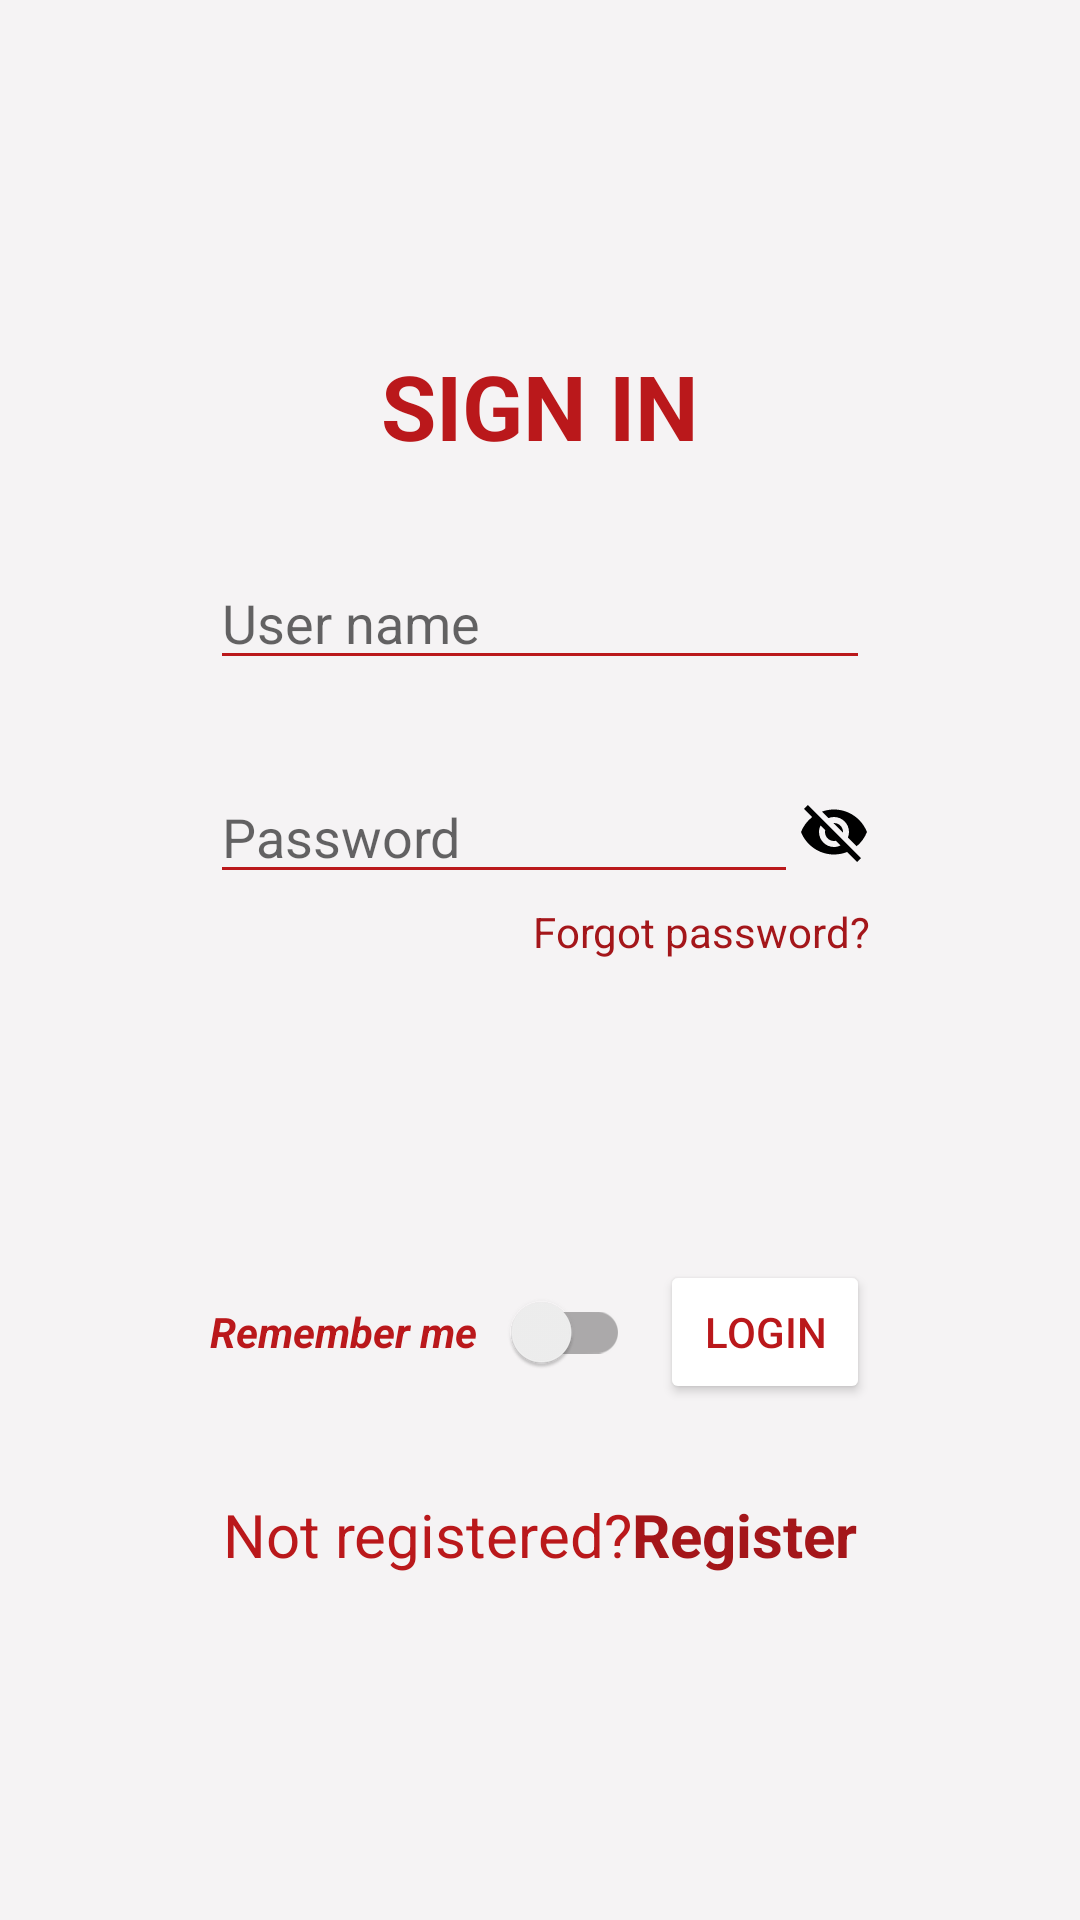

The Android layout XML behind this screen, and the referenced resources:
<!-- AndroidManifest.xml: application theme Theme.TodoList -->
<!-- res/layout/activity_login.xml -->
<?xml version="1.0" encoding="utf-8"?>
<LinearLayout xmlns:android="http://schemas.android.com/apk/res/android"
    xmlns:tools="http://schemas.android.com/tools"
    android:layout_width="match_parent"
    android:layout_height="match_parent"
    tools:context=".ui.LoginActivity"
    android:background="@color/page"
    android:gravity="center"
    >

    <LinearLayout
        android:layout_margin="70dp"
        android:layout_width="match_parent"
        android:layout_height="wrap_content"
        android:orientation="vertical"
        android:gravity="center">

        <TextView
            android:layout_width="wrap_content"
            android:layout_height="wrap_content"
            android:text="@string/sign_in"
            android:gravity="center"
            android:textColor="@color/red"
            android:textSize="30sp"
            android:textStyle="bold" />

        <EditText
            android:id="@+id/sign_in_name"
            android:layout_width="match_parent"
            android:layout_height="wrap_content"
            android:layout_gravity="center"
            android:layout_marginTop="30dp"
            android:ems="10"
            android:hint="@string/user_name"
            android:inputType="textPersonName"
            android:textColor="@color/purple_500"
            android:backgroundTint="@color/red"
            android:drawableStart="@drawable/ic_user"/>

        <LinearLayout
            android:layout_marginTop="30dp"
            android:layout_width="match_parent"
            android:layout_height="wrap_content"
            android:orientation="horizontal">

            <EditText
                android:id="@+id/sign_in_password"
                android:layout_weight="1"
                android:layout_width="0dp"
                android:layout_height="wrap_content"
                android:layout_gravity="center"
                android:ems="10"
                android:hint="@string/password"
                android:inputType="textPassword"
                android:textColor="@color/red"
                android:backgroundTint="@color/red"
                android:drawableStart="@drawable/ic_password" />

             <ImageButton
                    android:id="@+id/visibility_control"
                    android:layout_width="wrap_content"
                    android:layout_height="wrap_content"
                    android:layout_gravity="center"
                    android:background="@drawable/ic_invisible" />

        </LinearLayout>

        <TextView
            android:id="@+id/forgot_password_textview"
            android:layout_width="wrap_content"
            android:layout_height="wrap_content"
            android:layout_gravity="right"
            tools:ignore="RtlHardcoded"
            android:layout_marginBottom="20dp"
            android:layout_marginTop="3dp"
            android:text="@string/forgot_password"
            android:textColor="@color/redDark" />

        <include layout="@layout/progress_bar_layout" />

        <LinearLayout
            android:layout_marginTop="30dp"
            android:orientation="horizontal"
            android:layout_width="match_parent"
            android:layout_height="wrap_content">

            <androidx.appcompat.widget.SwitchCompat
                android:id="@+id/remember_me_switch"
                android:layout_width="0dp"
                android:layout_height="match_parent"
                android:theme="@style/SwitchCompatTheme"
                android:text="@string/remember_me"
                android:layout_weight="2"
                android:textStyle="bold|italic"
                android:textColor="@color/red"
                android:backgroundTint="@color/redLight"/>

            <Button
                android:id="@+id/login_button"
                android:layout_width="0dp"
                android:layout_height="match_parent"
                android:layout_weight="1"
                android:text="@string/login"
                android:layout_marginStart="10dp"
                android:textColor="@color/red"
                android:backgroundTint="@color/red"
                android:backgroundTintMode="screen"/>

        </LinearLayout>
        <LinearLayout
            android:layout_width="wrap_content"
            android:layout_height="wrap_content"
            android:layout_marginTop="30dp"
            android:gravity="top">

            <TextView
                android:id="@+id/TextViewIsRegistered"
                android:layout_width="wrap_content"
                android:layout_height="wrap_content"
                android:text="@string/not_registered"
                android:textSize="20sp"
                android:textColor="@color/red"/>

            <TextView
                android:id="@+id/not_register_button"
                android:layout_width="wrap_content"
                android:layout_height="wrap_content"
                android:text="@string/register"
                android:textStyle="bold"
                android:textSize="20sp"
                android:textColor="@color/redDark"/>

        </LinearLayout>
    </LinearLayout>

</LinearLayout>
<!-- res/layout/progress_bar_layout.xml (included above) -->
<?xml version="1.0" encoding="utf-8"?>
<RelativeLayout xmlns:android="http://schemas.android.com/apk/res/android"
    android:layout_width="match_parent"
    android:layout_height="50dp">

    <ProgressBar
        android:id="@+id/progress_bar"
        android:layout_width="50dp"
        android:layout_height="match_parent"
        android:visibility="gone"
        android:layout_centerInParent="true"
        android:indeterminateTint="@color/redDark"/>

</RelativeLayout>
<!-- resources referenced by this layout -->
<resources>
  <color name="page">#F5F3F4</color>
  <color name="purple_500">#161A1D</color>
  <color name="red">#BA181B</color>
  <color name="redDark">#A4161A</color>
  <color name="redLight">#E5383B</color>
  <!-- drawable ic_invisible (drawable) -->
  <?xml version="1.0" encoding="utf-8"?>
  <vector xmlns:android="http://schemas.android.com/apk/res/android"
      android:width="24dp"
      android:height="24dp"
      android:viewportWidth="24"
      android:viewportHeight="24"
      android:tint="@color/black">
      <path
          android:fillColor="@android:color/white"
          android:pathData="M12,7c2.76,0 5,2.24 5,5 0,0.65 -0.13,1.26 -0.36,1.83l2.92,2.92c1.51,-1.26 2.7,-2.89 3.43,-4.75 -1.73,-4.39 -6,-7.5 -11,-7.5 -1.4,0 -2.74,0.25 -3.98,0.7l2.16,2.16C10.74,7.13 11.35,7 12,7zM2,4.27l2.28,2.28 0.46,0.46C3.08,8.3 1.78,10.02 1,12c1.73,4.39 6,7.5 11,7.5 1.55,0 3.03,-0.3 4.38,-0.84l0.42,0.42L19.73,22 21,20.73 3.27,3 2,4.27zM7.53,9.8l1.55,1.55c-0.05,0.21 -0.08,0.43 -0.08,0.65 0,1.66 1.34,3 3,3 0.22,0 0.44,-0.03 0.65,-0.08l1.55,1.55c-0.67,0.33 -1.41,0.53 -2.2,0.53 -2.76,0 -5,-2.24 -5,-5 0,-0.79 0.2,-1.53 0.53,-2.2zM11.84,9.02l3.15,3.15 0.02,-0.16c0,-1.66 -1.34,-3 -3,-3l-0.17,0.01z"/>
  </vector>
  <string name="forgot_password">Forgot password?</string>
  <string name="login">Login</string>
  <string name="not_registered">Not registered? </string>
  <string name="password">Password</string>
  <string name="register"> Register</string>
  <string name="remember_me">Remember me</string>
  <string name="sign_in">SIGN IN</string>
  <string name="user_name">User name</string>
  <style name="SwitchCompatTheme">
          <item name="colorControlActivated">@color/red</item>
      </style>
  <style name="Theme.TodoList" parent="Theme.AppCompat.DayNight.NoActionBar">
          
          <item name="colorPrimary">@color/purple_500</item>
          <item name="colorPrimaryVariant">@color/purple_700</item>
          <item name="colorOnPrimary">@color/white</item>
          
          <item name="colorSecondary">@color/teal_200</item>
          <item name="colorSecondaryVariant">@color/teal_700</item>
          <item name="colorOnSecondary">@color/black</item>
          
          <item name="android:statusBarColor" tools:targetApi="l">?attr/colorPrimaryVariant</item>
          
      </style>
  <color name="black">#FF000000</color>
  <color name="purple_700">#0B090A</color>
  <color name="white">#FFFFFFFF</color>
  <color name="teal_200">#D3D3D3</color>
  <color name="teal_700">#B1A7A6</color>
</resources>
